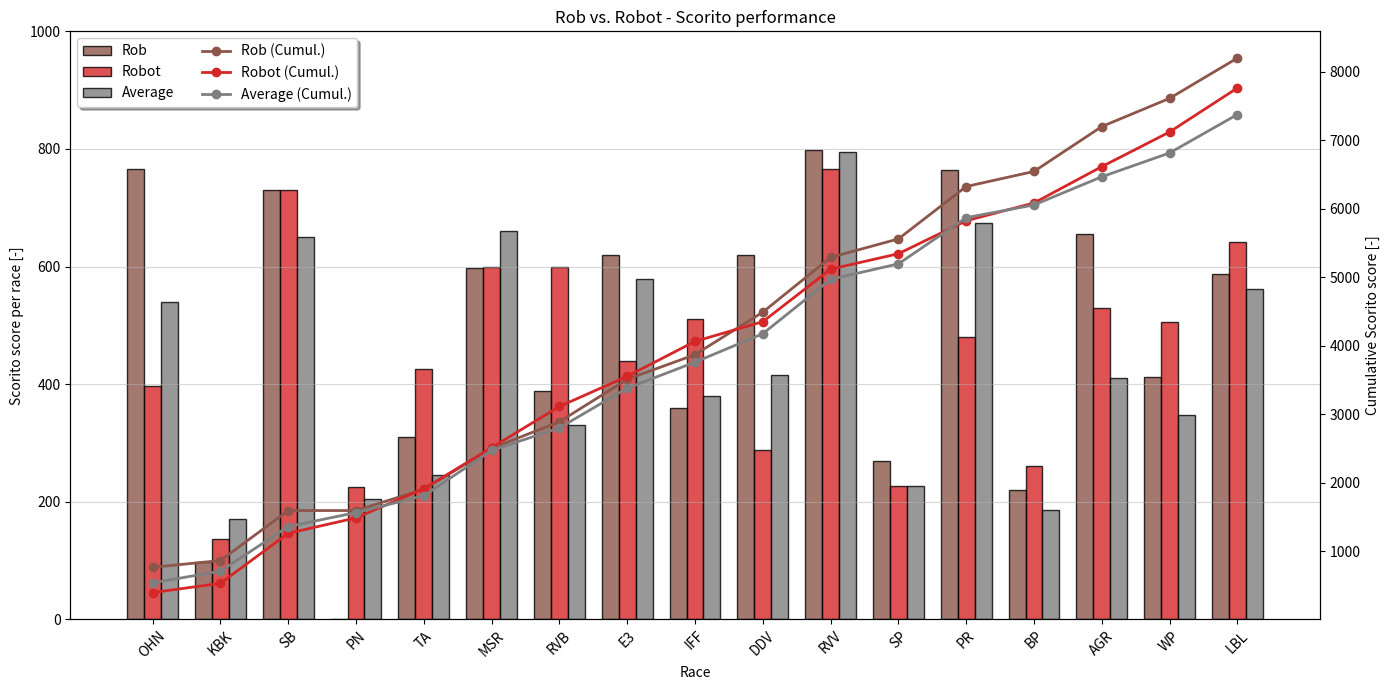

Python code for this plot:
import numpy as np
import matplotlib.pyplot as plt


RACE_ALIAS_MAP = {
    'BDP': 'RVB',
    'GW': 'IFF',
}

def score_rob_vs_robot():
    """
    Compare Rob (manual), Robot (model), and Average (benchmark) scores.
    Data is provided directly in the script (e.g. from Scorito results).
    """
    # Predictors to compare
    predictors = ('rob', 'robot', 'avg')
    
    # Define Scorito points per race for each predictor
    # Update these dictionaries with your results.
    # Alias names from race_data.json: OHN, KBK, SB, MSR, BDP, E3, GW, DDV, RVV, SP, PR, BP, AGR, WP, LBL, EF
    race_scores = {
        'rob': {
            'OHN': 766,
            'KBK': 98,
            'SB': 730,
            'PN': 0,
            'TA': 310,
            'MSR': 598,
            'BDP': 388,
            'E3': 620,
            'GW': 360,
            'DDV': 620,
            'RVV': 799,
            'SP': 270,
            'PR': 765,
            'BP': 220,
            'AGR': 655,
            'WP': 412,
            'LBL': 588,
        },
        'robot': {
            'OHN': 396,
            'KBK': 136,
            'SB': 730,
            'PN': 225,
            'TA': 426,
            'MSR': 600,
            'BDP': 600,
            'E3': 440,
            'GW': 510,
            'DDV': 288,
            'RVV': 766,
            'SP': 226,
            'PR': 481,
            'BP': 260,
            'AGR': 530,
            'WP': 506,
            'LBL': 642,
        },
        'avg': {
            'OHN': 539,
            'KBK': 170,
            'SB': 651,
            'PN': 205,
            'TA': 245,
            'MSR': 661,
            'BDP': 330,
            'E3': 579,
            'GW': 380,
            'DDV': 415,
            'RVV': 794,
            'SP': 226,
            'PR': 674,
            'BP': 186,
            'AGR': 411,
            'WP': 348,
            'LBL': 561,
        }
    }

    # Define the order of races for plotting
    race_order = ['OHN', 'KBK', 'SB', 'PN', 'TA', 'MSR', 'BDP', 'E3', 'GW', 'DDV', 'RVV', 'SP', 'PR', 'BP', 'AGR', 'WP', 'LBL']

    # Collect data for plotting (only for races that have scores defined)
    race_labels = [alias for alias in race_order if alias in race_scores['rob']]
    num_races = len(race_labels)
    
    predictor_scores = {k: [race_scores[k].get(alias, 0) for alias in race_labels] for k in predictors}
    
    # Calculate cumulative points
    predictor_cumulative = {k: np.cumsum(predictor_scores[k]) for k in predictors}
    
    print("Scoring Results (Total score):")
    for k in predictors:
        print(f"{k.capitalize()}: {predictor_cumulative[k][-1]} points")
    print("-" * 40)

    # Plotting logic
    # Colors matching the original classics script
    colors = {'rob': 'tab:brown', 'robot': 'tab:red', 'avg': 'tab:gray'}
    
    fig, ax1 = plt.subplots(figsize=(14, 7))
    
    x = np.arange(num_races)
    width = 0.25 # Width of the bars

    # Plot grouped bars
    ax1.bar(x - width, predictor_scores['rob'], width, label='Rob', color=colors['rob'], alpha=0.8, edgecolor='black')
    ax1.bar(x, predictor_scores['robot'], width, label='Robot', color=colors['robot'], alpha=0.8, edgecolor='black')
    ax1.bar(x + width, predictor_scores['avg'], width, label='Average', color=colors['avg'], alpha=0.8, edgecolor='black')

    ax1.set_xlabel('Race')
    ax1.set_ylabel('Scorito score per race [-]')
    ax1.set_ylim(0, 1000)
    ax1.set_title('Rob vs. Robot - Scorito performance')
    ax1.set_xticks(x)
    ax1.set_xticklabels([RACE_ALIAS_MAP.get(alias, alias) for alias in race_labels], rotation=45)
    ax1.grid(axis='y', alpha=0.5)

    # Secondary axis for cumulative lines
    ax2 = ax1.twinx()
    ax2.plot(x, predictor_cumulative['rob'], color=colors['rob'], marker='o', linewidth=2, label='Rob (Cumul.)')
    ax2.plot(x, predictor_cumulative['robot'], color=colors['robot'], marker='o', linewidth=2, label='Robot (Cumul.)')
    ax2.plot(x, predictor_cumulative['avg'], color=colors['avg'], marker='o', linewidth=2, label='Average (Cumul.)')
    
    ax2.set_ylabel('Cumulative Scorito score [-]')

    # Combine legends into one with 2 columns and 3 rows
    # Left column: individual results (bars), Right column: cumulative progress (lines)
    h1, l1 = ax1.get_legend_handles_labels()
    h2, l2 = ax2.get_legend_handles_labels()
    
    # Create maps for safe handle retrieval
    m1 = dict(zip(l1, h1))
    m2 = dict(zip(l2, h2))
    
    # Explicitly order: [Bar1, Bar2, Bar3, Line1, Line2, Line3]
    # In some Matplotlib versions, ncol=2 fills column-first.
    # By listing all bars then all lines, we ensure:
    # Col 1: Rob Bar, Robot Bar, Average Bar
    # Col 2: Rob Line, Robot Line, Average Line
    combined_handles = [
        m1['Rob'], m1['Robot'], m1['Average'],
        m2['Rob (Cumul.)'], m2['Robot (Cumul.)'], m2['Average (Cumul.)']
    ]
    combined_labels = [
        'Rob', 'Robot', 'Average',
        'Rob (Cumul.)', 'Robot (Cumul.)', 'Average (Cumul.)'
    ]
    
    ax1.legend(combined_handles, combined_labels, loc='upper left', ncol=2, frameon=True, shadow=True)

    plt.tight_layout()
    plt.show()

if __name__ == "__main__":
    score_rob_vs_robot()
